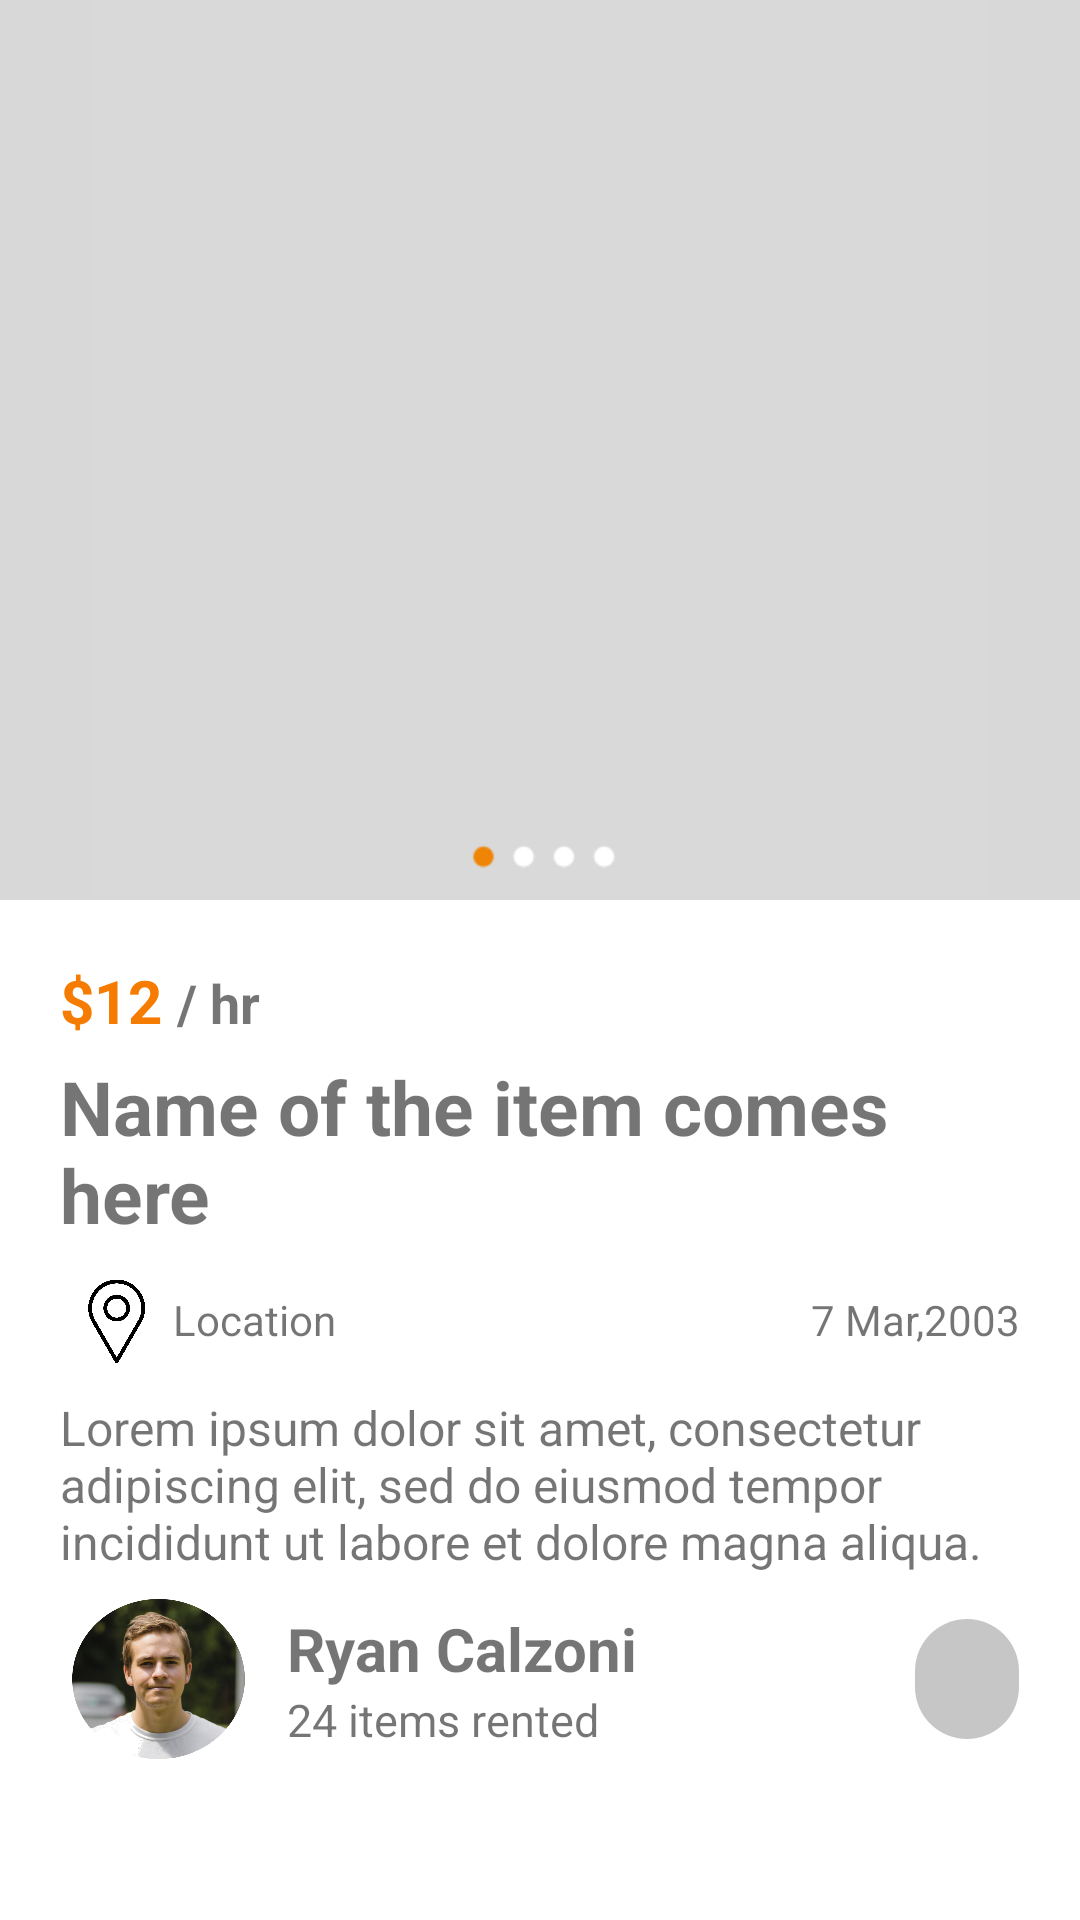

This screen was rendered from an Android layout file. Write that file and the resources it references.
<!-- AndroidManifest.xml: application theme Theme.I202304_i190421 -->
<!-- res/layout/activity_itemdetails.xml -->
<?xml version="1.0" encoding="utf-8"?>
<RelativeLayout
    xmlns:android="http://schemas.android.com/apk/res/android"
    xmlns:app="http://schemas.android.com/apk/res-auto"
    xmlns:tools="http://schemas.android.com/tools"
    android:layout_width="match_parent"
    android:layout_height="match_parent"
    android:background="#FFFFFF"
    tools:context=".itemdetails">
    <LinearLayout
        android:orientation="vertical"
        android:layout_width="match_parent"
        android:layout_height="match_parent"
        android:weightSum="8">
        <LinearLayout
            android:layout_width="match_parent"
            android:layout_height="0dp"
            android:layout_weight="9"
            android:layout_marginLeft="20dp"
            android:layout_marginRight="20dp"
            android:gravity="center_vertical"
            android:orientation="horizontal">
            <ImageView
                android:id="@+id/backarrow"
                android:layout_width="0dp"
                android:layout_height="match_parent"
                android:contentDescription="backarrow"
                android:layout_weight="2"
                android:padding="5dp"
                android:layout_marginLeft="10dp"
                android:layout_gravity="center_vertical"
                android:src="@drawable/backarrow" />
            <TextView
                android:layout_width="wrap_content"
                android:layout_height="wrap_content"
                android:text=" Item"
                android:layout_weight="4.5"
                android:textSize="25dp"
                android:textStyle="bold"/>
            <TextView
                android:id="@+id/report"
                android:clickable="true"
                android:layout_width="wrap_content"
                android:layout_height="wrap_content"
                android:text=" Report"
                android:layout_weight="5"
                android:textSize="25dp"
                android:gravity="right"
                android:textColor="@color/orange"
                android:textStyle="bold"/>
        </LinearLayout>
        <LinearLayout
            android:layout_width="wrap_content"
            android:background="#D8D8D8"
            android:layout_height="wrap_content">

            <ImageView
                android:layout_width="match_parent"
                android:layout_height="300dp"
                android:layout_weight="1"
                android:src="@drawable/itemmain"></ImageView>

        </LinearLayout>
        <LinearLayout
            android:layout_alignParentBottom="true"
            android:layout_width="match_parent"
            android:layout_weight="0.1"
            android:layout_height="wrap_content"
            android:orientation="vertical"
            android:gravity="bottom"
            android:layout_margin="20dp"
            >
            <LinearLayout
                android:layout_width="wrap_content"
                android:layout_height="wrap_content"
                android:orientation="horizontal"
                >
                <TextView
                    android:layout_width="wrap_content"
                    android:layout_height="wrap_content"
                    android:text="$12 "
                    android:textColor="@color/orange"
                    android:textSize="20dp"
                    android:textStyle="bold">
                </TextView>
                <TextView
                    android:layout_width="wrap_content"
                    android:layout_height="wrap_content"
                    android:text="/ hr"
                    android:textSize="18dp"
                    android:textStyle="bold"
                    >
                </TextView>
            </LinearLayout>
            <TextView
                android:layout_marginTop="5dp"
                android:layout_marginBottom="10dp"
                android:layout_width="wrap_content"
                android:layout_height="wrap_content"
                android:text="Name of the item comes here"
                android:textSize="25dp"
                android:textStyle="bold"
                >
            </TextView>
            <LinearLayout
                android:layout_width="match_parent"
                android:layout_height="wrap_content"
                android:gravity="center"
                >
                <ImageView
                    android:layout_gravity="start"
                    android:layout_width="30dp"
                    android:layout_height="30dp"
                    android:src="@drawable/location"
                    android:layout_weight="0.1"
                    >
                </ImageView>
                <TextView
                    android:layout_width="wrap_content"
                    android:layout_height="wrap_content"
                    android:layout_weight="1"
                    android:text="Location">
                </TextView>
                <TextView
                    android:layout_width="wrap_content"
                    android:layout_height="wrap_content"
                    android:layout_weight="1"
                    android:gravity="end"
                    android:text="7 Mar,2003">
                </TextView>
            </LinearLayout>
            <TextView
                android:layout_marginTop="10dp"
                android:layout_width="match_parent"
                android:layout_height="wrap_content"
                android:textSize="16dp"
                android:text="Lorem ipsum dolor sit amet, consectetur adipiscing elit, sed do eiusmod tempor incididunt ut labore et dolore magna aliqua."
                >
            </TextView>
            <LinearLayout
                android:layout_width="match_parent"
                android:layout_height="wrap_content"
                android:layout_gravity="center_vertical"
                android:orientation="horizontal">
                <LinearLayout
                    android:layout_width="wrap_content"
                    android:layout_height="wrap_content"
                    android:layout_marginRight="10dp"
                    android:layout_weight="0.1">

                    <ImageView
                        android:layout_width="31dp"
                        android:layout_height="70dp"
                        android:layout_weight="1"
                        android:src="@drawable/person1" />
                </LinearLayout>
                <LinearLayout
                    android:layout_width="0dp"
                    android:layout_height="wrap_content"
                    android:orientation="vertical"
                    android:layout_gravity="center_vertical"
                    android:layout_weight="0.6">
                    <TextView
                        android:layout_width="match_parent"
                        android:layout_height="wrap_content"
                        android:text="Ryan Calzoni"
                        android:textSize="20dp"
                        android:textStyle="bold" />
                    <TextView
                        android:layout_width="match_parent"
                        android:layout_height="wrap_content"
                        android:text="24 items rented"
                        android:textSize="15dp" />
                </LinearLayout>
                <LinearLayout
                    android:layout_width="0dp"
                    android:layout_gravity="center_vertical"
                    android:layout_height="wrap_content"
                    android:layout_weight="0.1">

                    <ImageView
                        android:clickable="true"
                        android:id="@+id/chat"
                        android:layout_width="wrap_content"
                        android:layout_height="40dp"
                        android:padding="8dp"
                        android:src="@drawable/chat"
                        android:background="@drawable/circle"
                        />
                </LinearLayout>
            </LinearLayout>
            <Button
                android:clickable="true"
                android:id="@+id/rentit"
                android:layout_margin="20dp"
                android:layout_width="match_parent"
                android:layout_height="wrap_content"
                android:background="@drawable/buttonstyle"
                android:text="Rent it"
                android:textStyle="bold"
                android:textColor="#ffffff"
                ></Button>

        </LinearLayout>
    </LinearLayout>
</RelativeLayout>
<!-- resources referenced by this layout -->
<resources>
  <color name="orange">#F57C00</color>
  <!-- drawable backarrow: png bitmap (drawable, 1536 bytes) -->
  <!-- drawable circle (drawable) -->
  <?xml version="1.0" encoding="utf-8"?>
  <shape xmlns:android="http://schemas.android.com/apk/res/android">
      <solid
          android:color="#C6C6C6"/>
      <corners
          android:radius="50dp"/>
      <size
          android:width="100dp"
          android:height="100dp"/>
  
  </shape>
  <!-- drawable itemmain: png bitmap (drawable, 2815 bytes) -->
  <!-- drawable location: png bitmap (drawable, 163265 bytes) -->
  <!-- drawable person1: png bitmap (drawable, 560867 bytes) -->
  <style name="Theme.I202304_i190421" parent="Theme.MaterialComponents.DayNight.NoActionBar">
          
          <item name="colorPrimary">@color/theme_color</item>
          <item name="colorPrimaryVariant">@color/theme_color</item>
          <item name="colorOnPrimary">@color/white</item>
          
          <item name="colorSecondary">@color/teal_200</item>
          <item name="colorSecondaryVariant">@color/teal_700</item>
          <item name="colorOnSecondary">@color/black</item>
          
          <item name="android:statusBarColor">?attr/colorPrimaryVariant</item>
          
      </style>
  <color name="theme_color">#2176FF</color>
  <color name="white">#FFFFFFFF</color>
  <color name="teal_200">#FF03DAC5</color>
  <color name="teal_700">#FF018786</color>
  <color name="black">#FF000000</color>
</resources>
